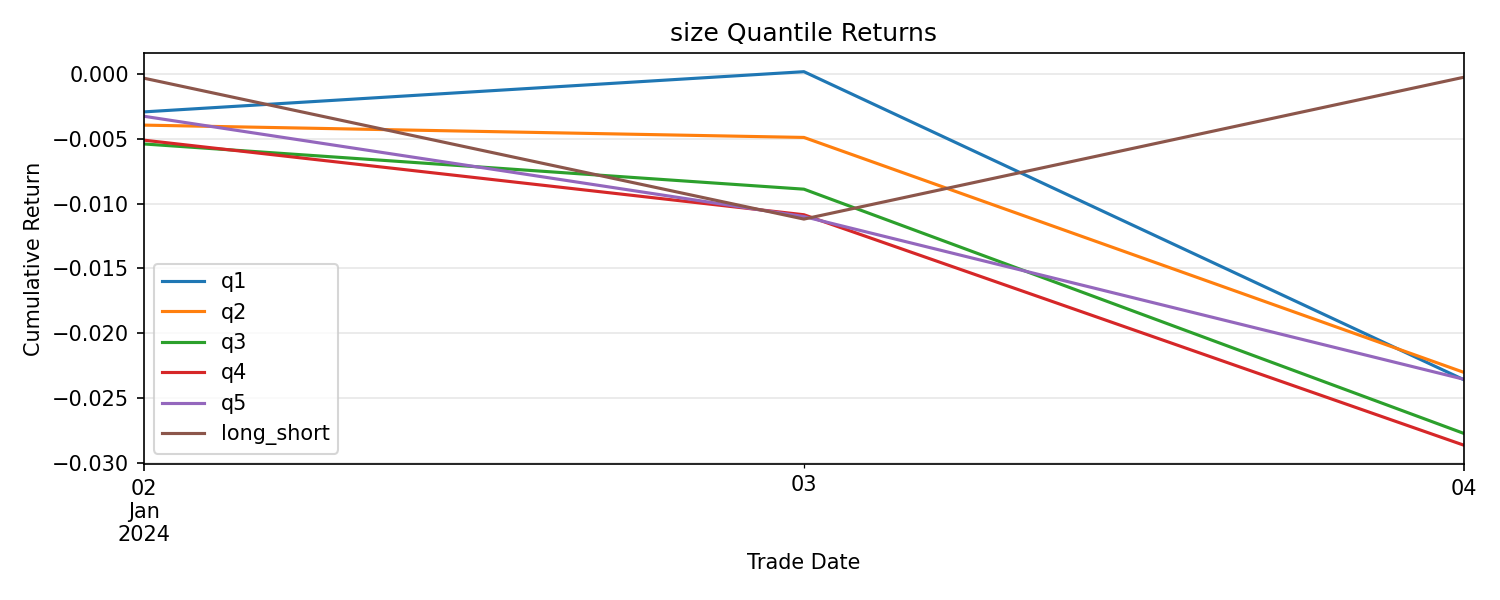

Data behind this chart, as committed beside it:
trade_date, q1, q2, q3, q4, q5, long_short
2024-01-02, -0.002936, -0.003955, -0.005407, -0.005113, -0.003269, -0.0003329
2024-01-03, 0.00311, -0.0009543, -0.003506, -0.005782, -0.00776, -0.01087
2024-01-04, -0.02376, -0.01821, -0.01901, -0.01797, -0.01269, 0.01107
